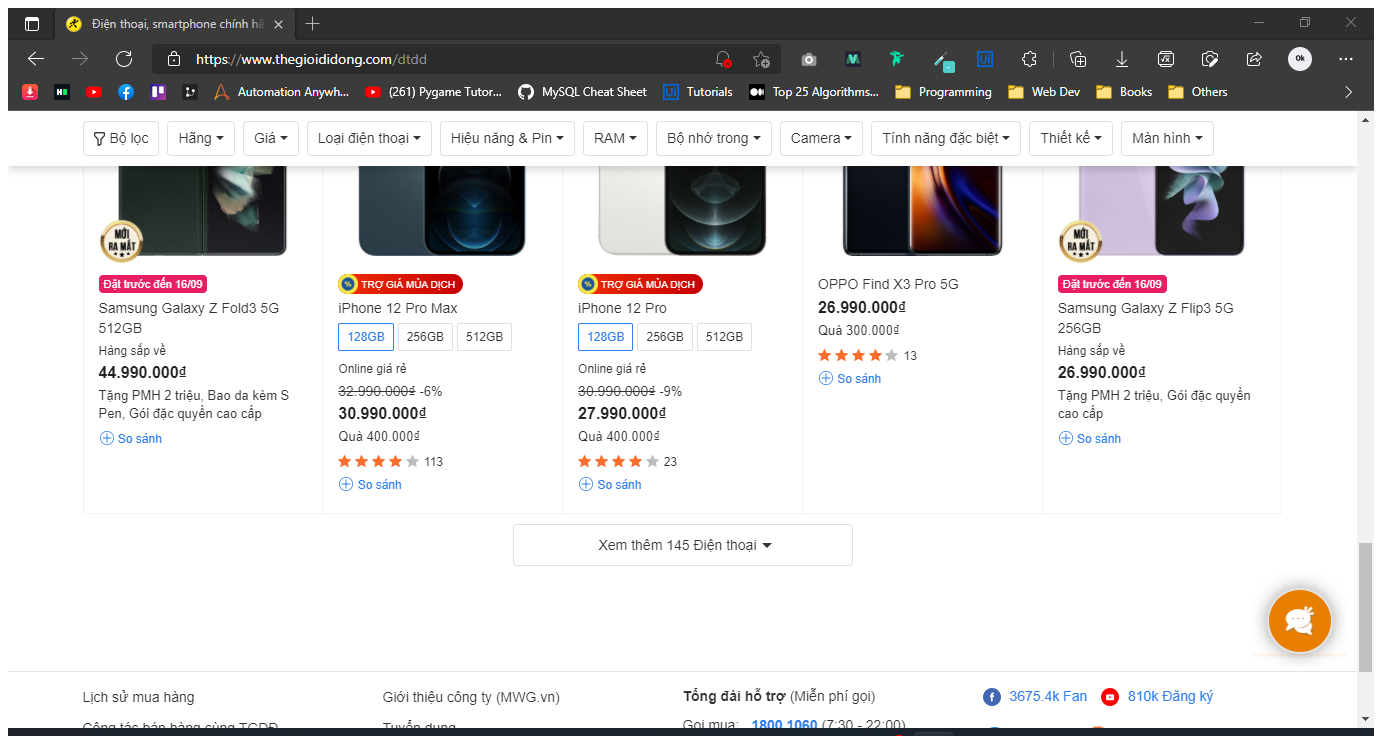
Task: Playing with computer vision activities
Workflow: Main

Step 1: Attach Browser ' i ntho i Page' in window 'Điện thoại, smartphone chính hãng giá rẻ, trả góp 0%' (msedge.exe)

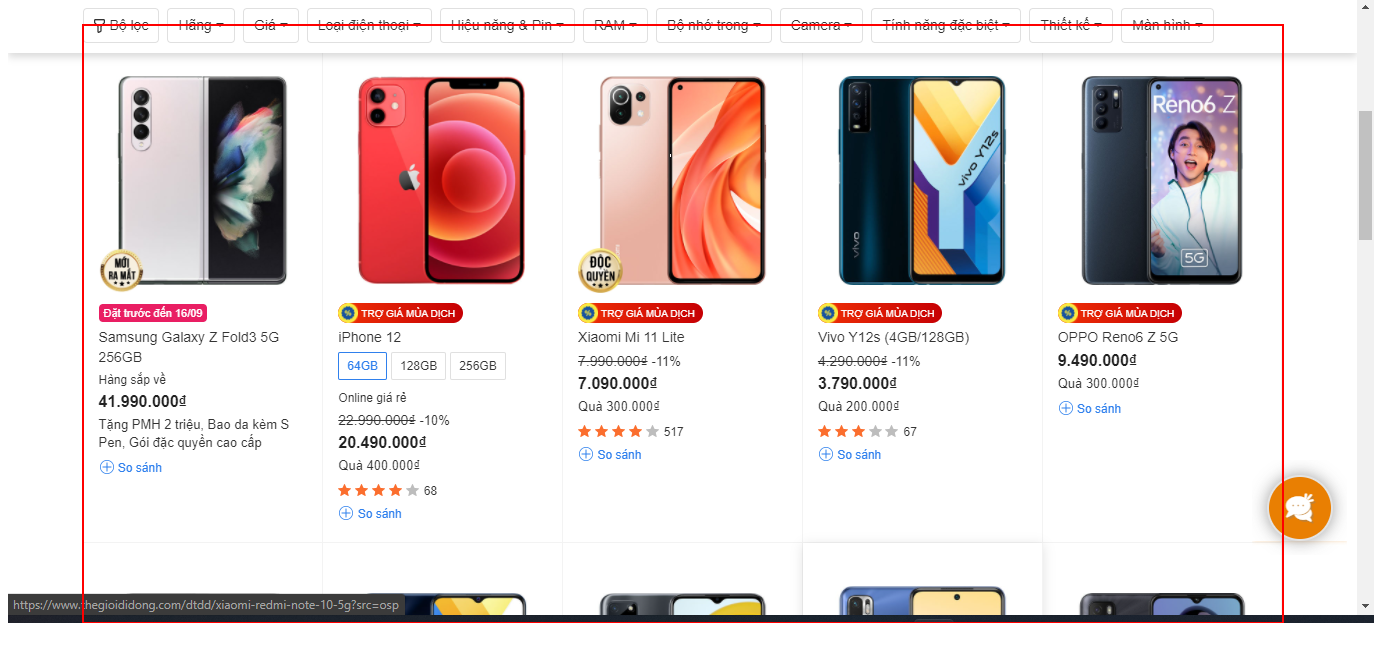
Step 2: get-text from the list